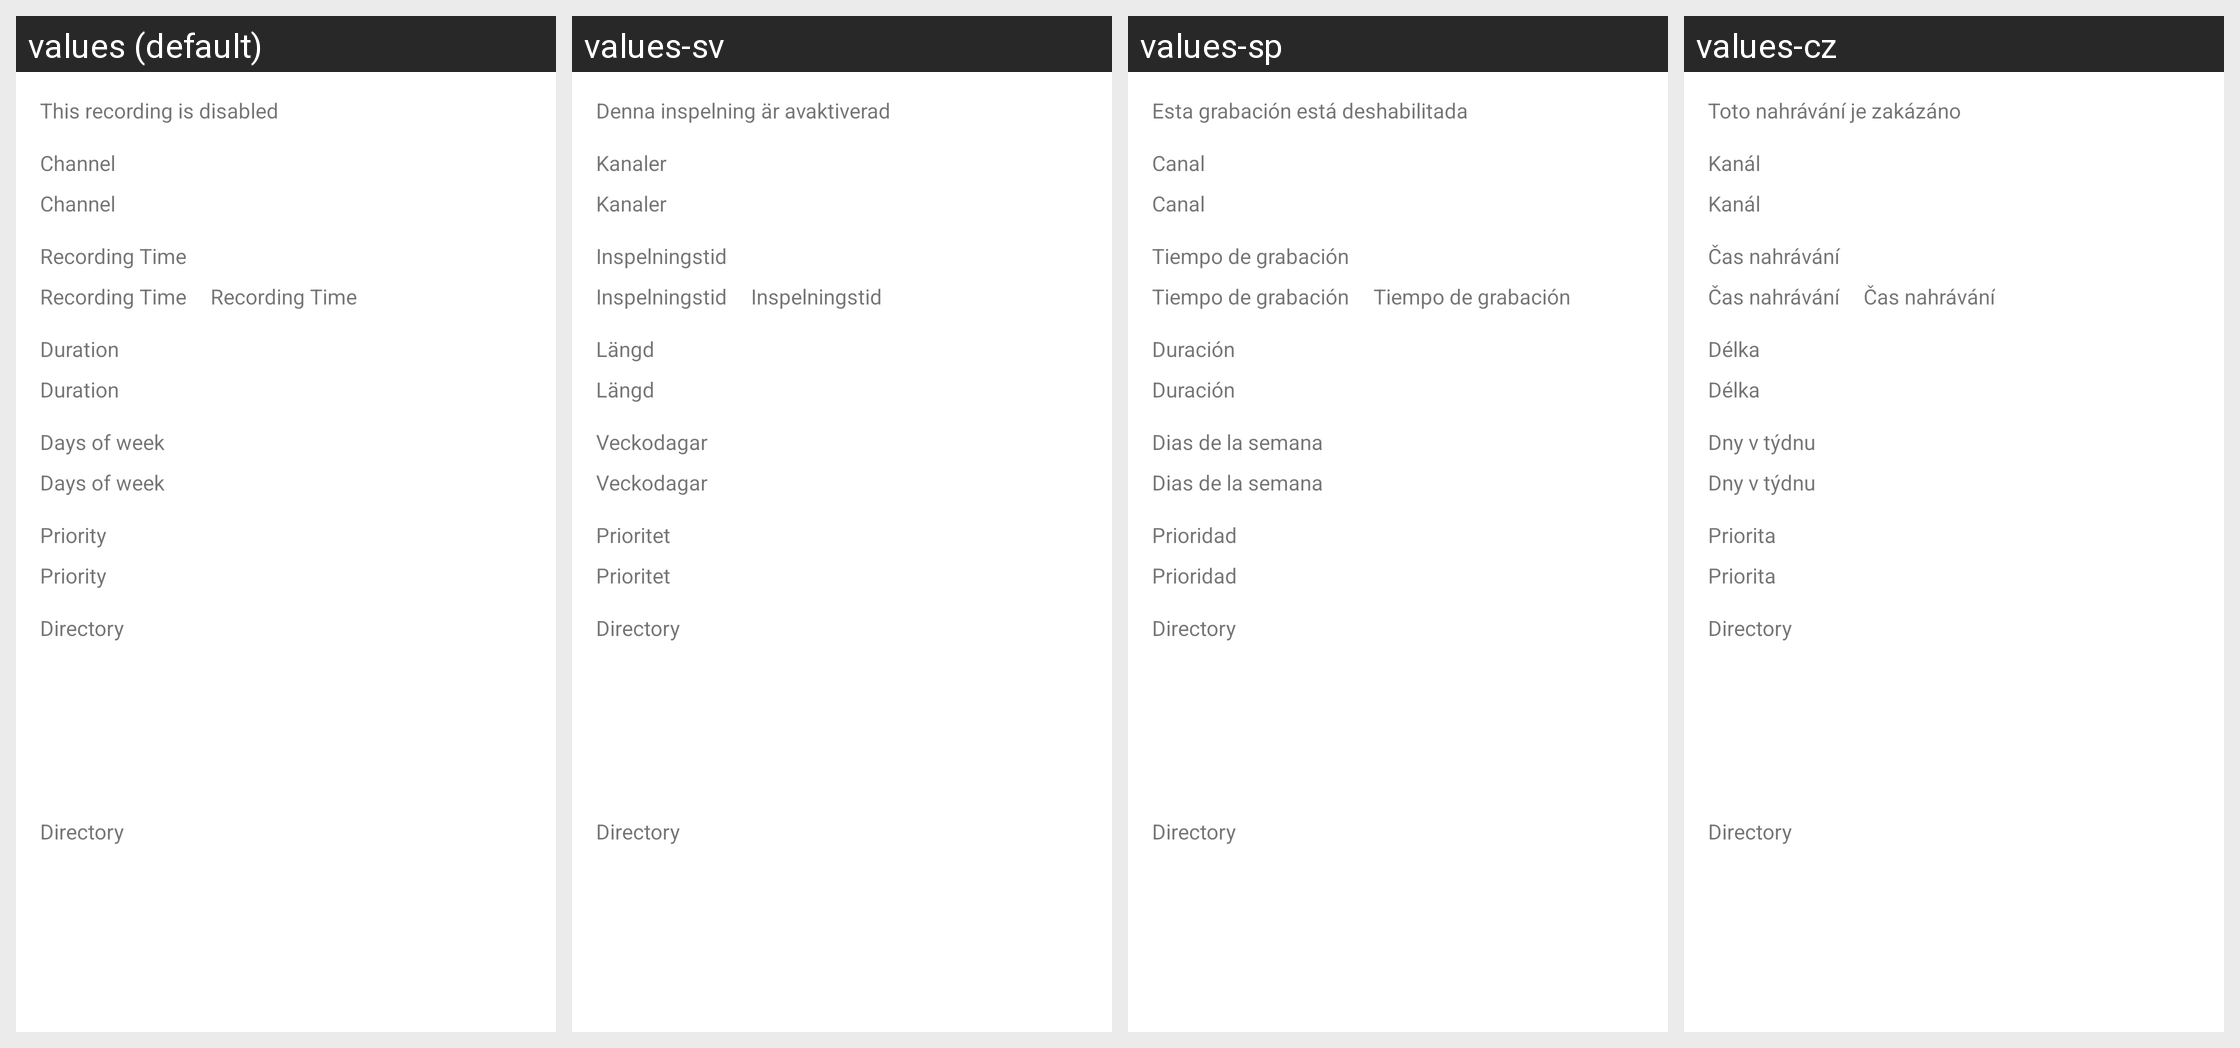

For this localized Android screen grid, give each drawn string resource with its value in every locale shown.
Android screen res/layout/timer_recording_details_fragment_contents.xml rendered under 4 locales, left to right: values (default), values-sv, values-sp, values-cz. Device: Nexus 5 (rendered at 1080×1920; each locale shown at half size, 540×960, under a caption strip naming it); theme Theme.MaterialComponents.DayNight.NoActionBar.
Other locales in the repository, not shown: values-cs, values-de, values-es, values-fr, values-hu, values-it, values-nl, values-pl, values-sk.
Strings drawn on this screen, with the default value and each locale's value (text and hints the layout hard-codes, and strings that could not be matched under every locale, appear in the picture but are not listed):

recording_disabled
  values: This recording is disabled
  values-sv: Denna inspelning är avaktiverad
  values-sp: Esta grabación está deshabilitada
  values-cz: Toto nahrávání je zakázáno

channel
  values: Channel
  values-sv: Kanaler
  values-sp: Canal
  values-cz: Kanál

recording_time
  values: Recording Time
  values-sv: Inspelningstid
  values-sp: Tiempo de grabación
  values-cz: Čas nahrávání

duration
  values: Duration
  values-sv: Längd
  values-sp: Duración
  values-cz: Délka

days_of_week
  values: Days of week
  values-sv: Veckodagar
  values-sp: Dias de la semana
  values-cz: Dny v týdnu

priority
  values: Priority
  values-sv: Prioritet
  values-sp: Prioridad
  values-cz: Priorita

directory
  values: Directory
  values-sv: Directory
  values-sp: Directory  [not translated; the default value is used]
  values-cz: Directory  [not translated; the default value is used]
